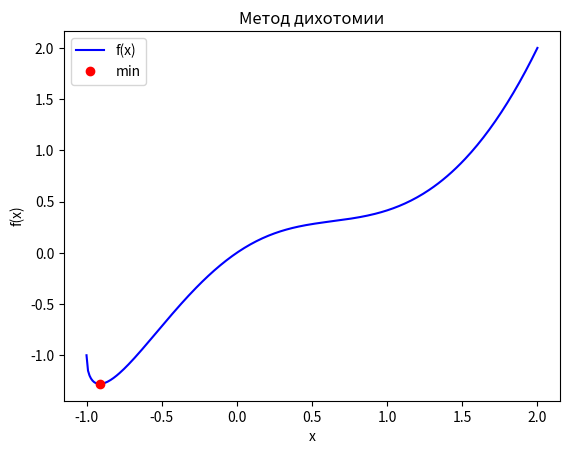
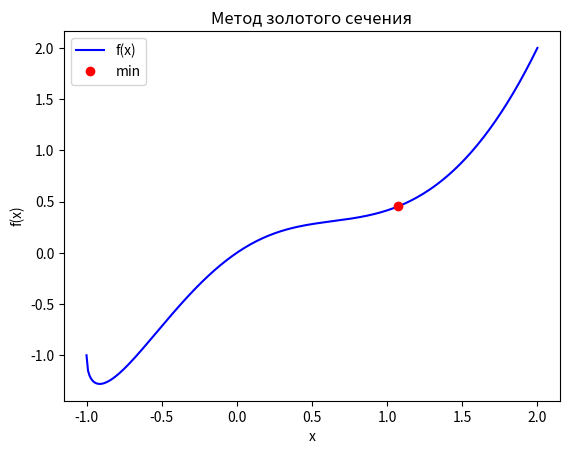

Write Python code to recreate these figures, in order.
import numpy as np
import matplotlib.pyplot as plt
from sympy import symbols


def dichotomy_method(func):
    x = symbols('x')
    a = -1
    b = 2
    eps = 0.01
    eps_n = 1
    delta = eps/2
    count = 0
    while eps_n > eps:
        count += 1
        x_1 = (a + b) / 2 - delta
        x_2 = (a + b) / 2 + delta
        func_x_1 = func.subs(x, x_1)
        func_x_2 = func.subs(x, x_2)
        if func_x_1 > func_x_2:
            a = x_1
        if func_x_1 < func_x_2:
            b = x_2
        eps_n = (b - a) / 2
    x_min = (a+b)/2
    func_x_min = func.subs(x, x_min)
    x_array = np.arange(-1, 2.01, 0.01)
    func_array = np.zeros(x_array.size)
    for i in range(0, x_array.size, 1):
        func_array[i] = func.subs(x, x_array[i])
    plt.title('Метод дихотомии')
    plt.xlabel('x')
    plt.ylabel('f(x)')
    plt.plot(x_array, func_array, color='b', label='f(x)')
    plt.plot(x_min, func_x_min, 'ro', label='min')
    plt.legend()
    plt.figure()
    return x_min, func_x_min, count


def golden_ratio(func):
    x = symbols('x')
    a = -1
    b = 2
    eps = 0.01
    eps_n = (b - a) / 2
    count = 0
    x_1 = b - (b - a) * (np.sqrt(5) - 1) / 2
    x_2 = a + (b - a) * (np.sqrt(5) - 1) / 2
    func_x_1 = func.subs(x, x_1)
    func_x_2 = func.subs(x, x_2)
    while eps_n > eps:
        count += 1
        if func_x_1 > func_x_2:
            a_ = a
            a = x_1
            x_1 = a_ + b - x_2
        if func_x_1 < func_x_2:
            b_ = b
            b = x_2
            x_2 = a + b_ - x_1
        func_x_1 = func.subs(x, x_1)
        func_x_2 = func.subs(x, x_2)
        eps_n = (b - a) / 2
    x_min = (a + b) / 2
    func_x_min = func.subs(x, x_min)
    x_array = np.arange(-1, 2.01, 0.01)
    func_array = np.zeros(x_array.size)
    for i in range(0, x_array.size, 1):
        func_array[i] = func.subs(x, x_array[i])
    plt.title('Метод золотого сечения')
    plt.xlabel('x')
    plt.ylabel('f(x)')
    plt.plot(x_array, func_array, color='b', label='f(x)')
    plt.plot(x_min, func_x_min, 'ro', label='min')
    plt.legend()
    return x_min, func_x_min, count



if __name__ == "__main__":
    x = symbols("x")
    func = x * pow((pow(x, 3)+1), 0.5)-pow(x, 2)
    print('                             x_min               f(x)_min    iteration')
    print('Метод дихотомии:           ', dichotomy_method(func))
    print('Метод золотого сечения:', golden_ratio(func))
    plt.show()
